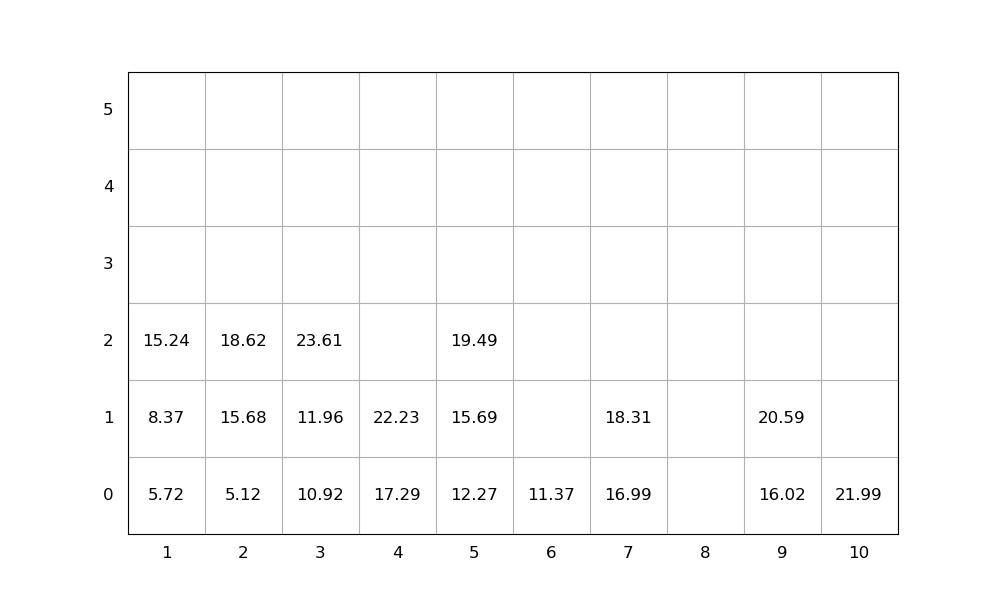

Values plotted in this chart, from the file beside it:
idx, loc_x, loc_y, loc_z, weight, group, score, seq, emerg, reloc, size(ft)
1, 2, 0, 0, 5.12, 0, 5.12, 0, 0, 0, 20
2, 9, 0, 0, 16.02, 0, 16.02, 0, 0, 0, 20
3, 4, 0, 0, 17.29, 0, 17.29, 0, 0, 0, 20
4, 10, 0, 0, 21.99, 0, 21.99, 0, 0, 0, 20
5, 5, 0, 0, 12.27, 0, 12.27, 0, 0, 0, 20
6, 9, 0, 1, 20.59, 0, 20.59, 1, 0, 0, 20
7, 7, 0, 0, 16.99, 0, 16.99, 2, 0, 0, 20
8, 5, 0, 1, 15.69, 0, 15.69, 3, 0, 0, 20
9, 2, 0, 1, 15.68, 0, 15.68, 4, 0, 0, 20
10, 6, 0, 0, 11.37, 0, 11.37, 5, 0, 0, 20
11, 5, 0, 2, 19.49, 0, 19.49, 6, 0, 0, 20
12, 3, 0, 0, 10.92, 0, 10.92, 7, 0, 0, 20
13, 3, 0, 1, 11.96, 0, 11.96, 8, 0, 0, 20
14, 1, 0, 0, 5.72, 0, 5.72, 9, 0, 0, 20
15, 4, 0, 1, 22.23, 0, 22.23, 10, 0, 0, 20
16, 7, 0, 1, 18.31, 0, 18.31, 11, 0, 0, 20
17, 3, 0, 2, 23.61, 0, 23.61, 12, 0, 0, 20
18, 1, 0, 1, 8.37, 0, 8.37, 13, 0, 0, 20
19, 2, 0, 2, 18.62, 0, 18.62, 14, 0, 0, 20
20, 1, 0, 2, 15.24, 0, 15.24, 15, 0, 0, 20
